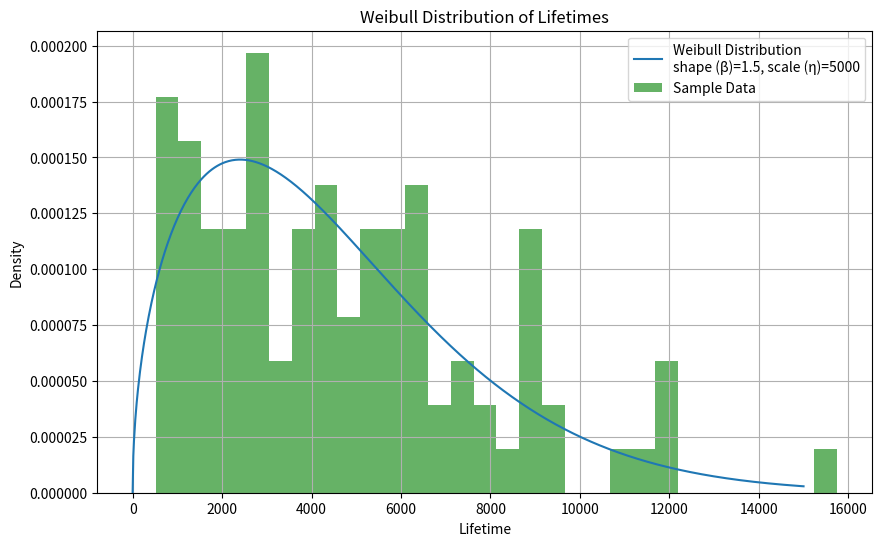

Write the Python code that produced this figure.
'''
La distribuzione di Weibull 
è usata per modellare eventi il cui tasso cambia nel tempo, come il fallimento meccanico, dove il rischio di fallimento aumenta con il passare del tempo. Ha due parametri: β (shape) e η (scale). Se β > 1, la probabilità di un evento aumenta nel tempo; se β < 1, la probabilità diminuisce. La caratteristica vita (η) rappresenta il tempo caratteristico al posto del tasso degli eventi. La distribuzione di Weibull è quindi utile per l'analisi del tempo di fallimento. In Python, si possono generare numeri casuali da una distribuzione di Weibull usando stats.weibull_min.rvs.
'''
import numpy as np
import matplotlib.pyplot as plt
from scipy.stats import weibull_min

# Parametri della distribuzione di Weibull
shape = 1.5  # Parametro β
scale = 5000  # Parametro η

# Generazione di 100 numeri casuali (tempi di vita) dalla distribuzione di Weibull
lifetimes = weibull_min.rvs(shape, scale=scale, size=100)

# Creazione del grafico della distribuzione di Weibull
x = np.linspace(0, 15000, 1000)
weibull_pdf = weibull_min.pdf(x, shape, scale=scale)

plt.figure(figsize=(10, 6))
plt.plot(x, weibull_pdf, label=f'Weibull Distribution\nshape (β)={shape}, scale (η)={scale}')
plt.hist(lifetimes, bins=30, density=True, alpha=0.6, color='g', label='Sample Data')
plt.xlabel('Lifetime')
plt.ylabel('Density')
plt.title('Weibull Distribution of Lifetimes')
plt.legend()
plt.grid(True)
plt.show()
